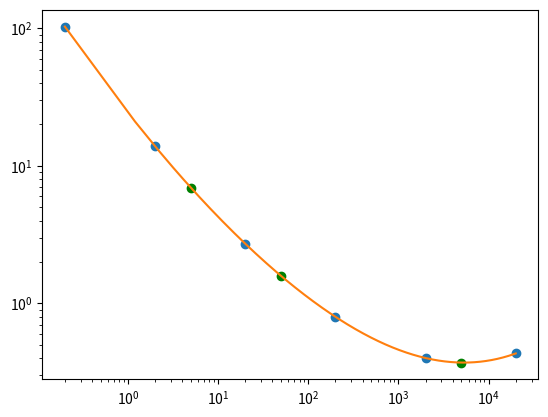

Write the Python code that produced this figure.
import matplotlib.pyplot as plt
import numpy as np
from scipy.interpolate import CubicSpline
dx=np.array([0.2, 2, 20, 200, 2000, 20000])
dy=np.array([103, 13.9, 2.72, 0.8, 0.401, 0.433])


lgx=np.log(dx)
lgy=np.log(dy)
lgcs=CubicSpline(lgx, lgy)
xw = [5,50,5000]
yw=np.exp(lgcs(np.log(xw)))
print('yw=', yw)

xw2 = np.arange((0.2), (20000), 1)
d2=np.exp(lgcs(np.log(xw2)))

plt.plot(dx,dy,'o')
plt.plot(xw, yw, 'og')
plt.plot(xw2,d2)
plt.xscale('log')
plt.yscale('log')
plt.show()
